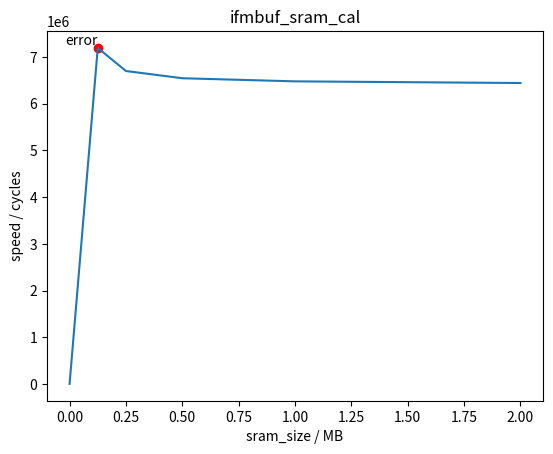

Write Python code to recreate this figure.
#-------------------------------------------------------------------------------------------
#     net     |    size   |  sram_ifm  |  time
#-------------------------------------------------------------------------------------------
# yolov3-tiny |  416x416  |    2MB     | FREQ = 200MHz, CYCLES = 6442157, TIME = 32.210785ms
# yolov3-tiny |  416x416  |    1MB     | FREQ = 200MHz, CYCLES = 6477671, TIME = 32.388355ms
# yolov3-tiny |  416x416  |   512KB    | FREQ = 200MHz, CYCLES = 6544419, TIME = 32.722095ms
# yolov3-tiny |  416x416  |   256KB    | FREQ = 200MHz, CYCLES = 6699272, TIME = 33.496361ms
# yolov3-tiny |  416x416  |   128KB    | FREQ = 200MHz, CYCLES = 7193499, TIME = 35.967495ms
#-------------------------------------------------------------------------------------------
# [error]: when set sram_ifm to 128KB, the CHECK_ALIGN can't PASS!
# OFM_SRAM = 256KB

import matplotlib.pyplot as plt

x_values = [0,   0.125,    0.25,     0.5,       1,       2]
y_values = [0, 7193499, 6699272, 6544419, 6477671, 6442157]

plt.plot(x_values, y_values)
plt.scatter(0.125, 7193499, color='red', marker='o')
plt.text(0.125, 7193499, "error", color='black', ha='right', va='bottom')

plt.xlabel('sram_size / MB')
plt.ylabel('speed / cycles')
plt.title('ifmbuf_sram_cal')

plt.show()
